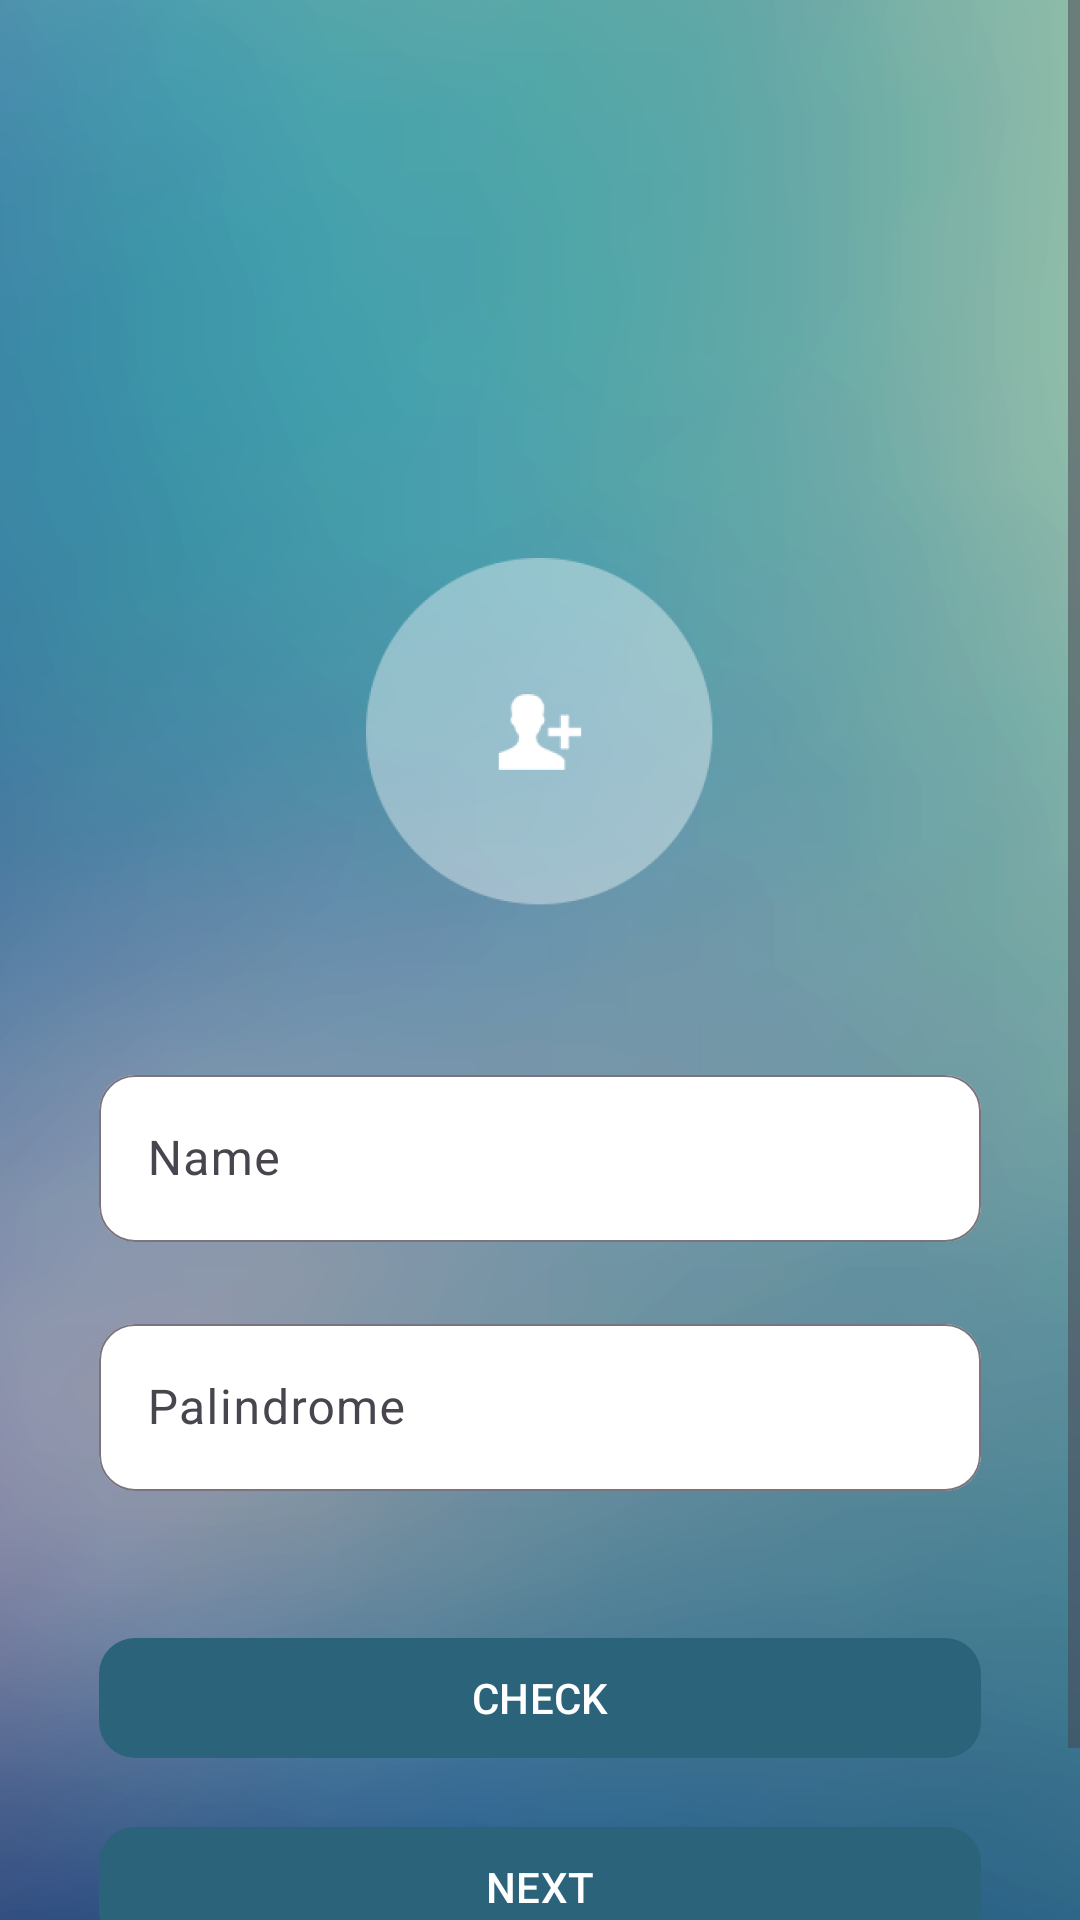

Android layout source for this screen:
<!-- AndroidManifest.xml: application theme Theme.PalindromeApp -->
<!-- res/layout/fragment_first.xml -->
<?xml version="1.0" encoding="utf-8"?>
<ScrollView xmlns:android="http://schemas.android.com/apk/res/android"
    xmlns:app="http://schemas.android.com/apk/res-auto"
    xmlns:tools="http://schemas.android.com/tools"
    android:layout_width="match_parent"
    android:layout_height="match_parent"
    android:background="@drawable/background"
    tools:context=".ui.firstScreen.FirstFragment">

        <androidx.constraintlayout.widget.ConstraintLayout
            android:layout_width="match_parent"
            android:layout_height="wrap_content"
            android:paddingStart="33dp"
            android:paddingEnd="33dp"
            android:paddingTop="186dp"
            android:paddingBottom="50dp">

            <ImageView
                android:id="@+id/imageView"
                android:layout_width="wrap_content"
                android:layout_height="wrap_content"
                android:contentDescription="@string/desc_image_add_people"
                android:src="@drawable/ic_photo"
                app:layout_constraintEnd_toEndOf="parent"
                app:layout_constraintStart_toStartOf="parent"
                app:layout_constraintTop_toTopOf="parent" />


            <com.google.android.material.textfield.TextInputLayout
                android:id="@+id/txtLayoutName"
                android:layout_width="0dp"
                android:layout_height="wrap_content"
                android:hint="@string/hint_name"
                android:layout_marginTop="51dp"
                app:boxBackgroundColor="@color/colorBackground"
                app:boxCornerRadiusBottomEnd="12dp"
                app:boxCornerRadiusBottomStart="12dp"
                app:boxCornerRadiusTopEnd="12dp"
                app:boxCornerRadiusTopStart="12dp"
                app:boxStrokeWidth="0.5dp"
                app:layout_constraintEnd_toEndOf="parent"
                app:layout_constraintStart_toStartOf="parent"
                app:layout_constraintWidth_max="310dp"
                app:layout_constraintTop_toBottomOf="@+id/imageView">

                <com.google.android.material.textfield.TextInputEditText
                    android:id="@+id/txtInputName"
                    android:layout_width="match_parent"
                    android:textColor="@color/textInput"
                    android:layout_height="wrap_content"
                    android:inputType="textPersonName"/>

            </com.google.android.material.textfield.TextInputLayout>

            <com.google.android.material.textfield.TextInputLayout
                android:id="@+id/txtLayoutPalindrome"
                android:layout_width="0dp"
                android:layout_height="wrap_content"
                android:hint="@string/hint_palindrome"
                android:layout_marginTop="22dp"
                app:boxBackgroundColor="@color/colorBackground"
                app:boxCornerRadiusBottomEnd="12dp"
                app:boxCornerRadiusBottomStart="12dp"
                app:boxCornerRadiusTopEnd="12dp"
                app:boxCornerRadiusTopStart="12dp"
                app:boxStrokeWidth="0.5dp"
                app:layout_constraintEnd_toEndOf="parent"
                app:layout_constraintStart_toStartOf="parent"
                app:layout_constraintTop_toBottomOf="@+id/txtLayoutName"
                app:layout_constraintWidth_max="310dp">

                <com.google.android.material.textfield.TextInputEditText
                    android:id="@+id/txtInputPalindrome"
                    android:layout_width="match_parent"
                    android:layout_height="wrap_content"
                    android:textColor="@color/textInput"
                    android:inputType="textPersonName"/>

            </com.google.android.material.textfield.TextInputLayout>


            <com.google.android.material.button.MaterialButton
                android:id="@+id/btnCheck"
                android:layout_width="0dp"
                android:layout_height="wrap_content"
                android:layout_marginTop="45dp"
                android:text="@string/button_check"
                app:backgroundTint="@color/blueDark"
                android:textColor="@color/whiteText"
                app:cornerRadius="12dp"
                app:layout_constraintEnd_toEndOf="parent"
                app:layout_constraintStart_toStartOf="parent"
                app:layout_constraintTop_toBottomOf="@+id/txtLayoutPalindrome"
                app:layout_constraintWidth_max="310dp" />

            <com.google.android.material.button.MaterialButton
                android:id="@+id/btnNext"
                android:layout_width="0dp"
                android:layout_height="wrap_content"
                android:layout_marginTop="15dp"
                android:text="@string/button_next"
                app:backgroundTint="@color/blueDark"
                android:textColor="@color/whiteText"
                app:cornerRadius="12dp"
                app:layout_constraintWidth_max="310dp"
                app:layout_constraintEnd_toEndOf="parent"
                app:layout_constraintStart_toStartOf="parent"
                app:layout_constraintTop_toBottomOf="@+id/btnCheck" />

        </androidx.constraintlayout.widget.ConstraintLayout>
</ScrollView>
<!-- resources referenced by this layout -->
<resources>
  <color name="blueDark">#2B637B</color>
  <color name="colorBackground">#FFFFFF</color>
  <color name="textInput">#FF000000</color>
  <color name="whiteText">#FFFFFFFF</color>
  <!-- drawable background: png bitmap (drawable-xhdpi, 143486 bytes) -->
  <!-- drawable ic_photo: png bitmap (drawable-xhdpi, 6464 bytes) -->
  <string name="button_check">CHECK</string>
  <string name="button_next">NEXT</string>
  <string name="desc_image_add_people">Image for adding people</string>
  <string name="hint_name">Name</string>
  <string name="hint_palindrome">Palindrome</string>
  <style name="Theme.PalindromeApp" parent="Base.Theme.PalindromeApp" />
  <style name="Base.Theme.PalindromeApp" parent="Theme.Material3.DayNight.NoActionBar">
          <item name="colorPrimary">@color/darkText</item>
          <item name="android:colorBackground">@color/white</item>
          <item name="colorOnSurface">@color/darkText</item>
      </style>
  <color name="darkText">#04021D</color>
  <color name="white">#FFFFFFFF</color>
</resources>
